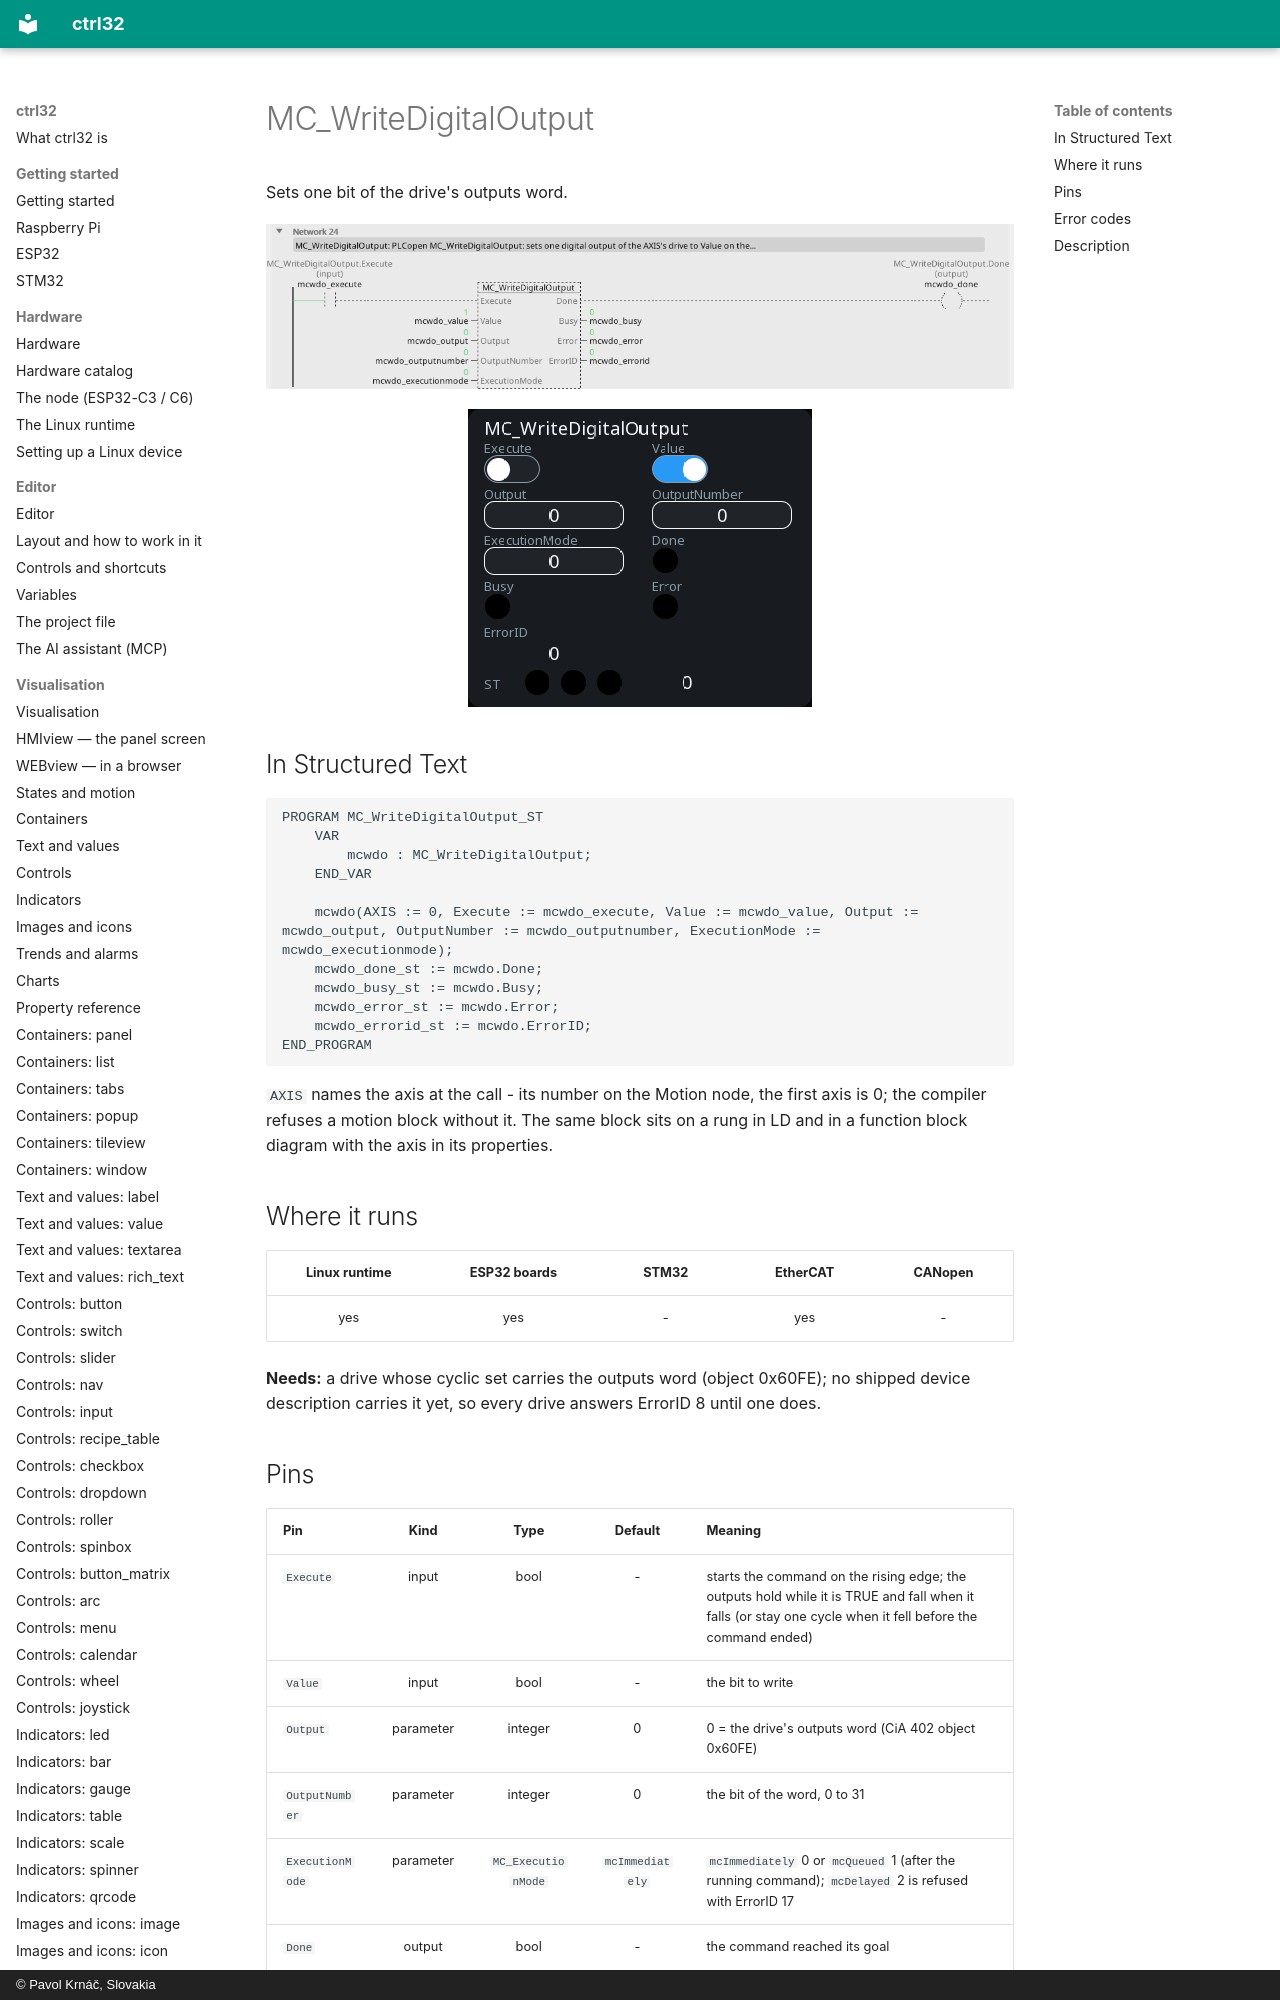

repository: ctrl32/docs · page: mc-writedigitaloutput/index.html · generator: mkdocs · copyright: © Pavol Krnáč, Slovakia

---
image: img/blk-mcwdo-ld.webp
image_alt: "MC_WriteDigitalOutput on a rung of a ladder program"
---

# MC_WriteDigitalOutput

Sets one bit of the drive's outputs word.

![MC_WriteDigitalOutput on a rung](img/blk-mcwdo-ld.webp){: .sb-center}

![MC_WriteDigitalOutput on a WEBview screen](img/blk-mcwdo-web.webp){: .sb-center}
